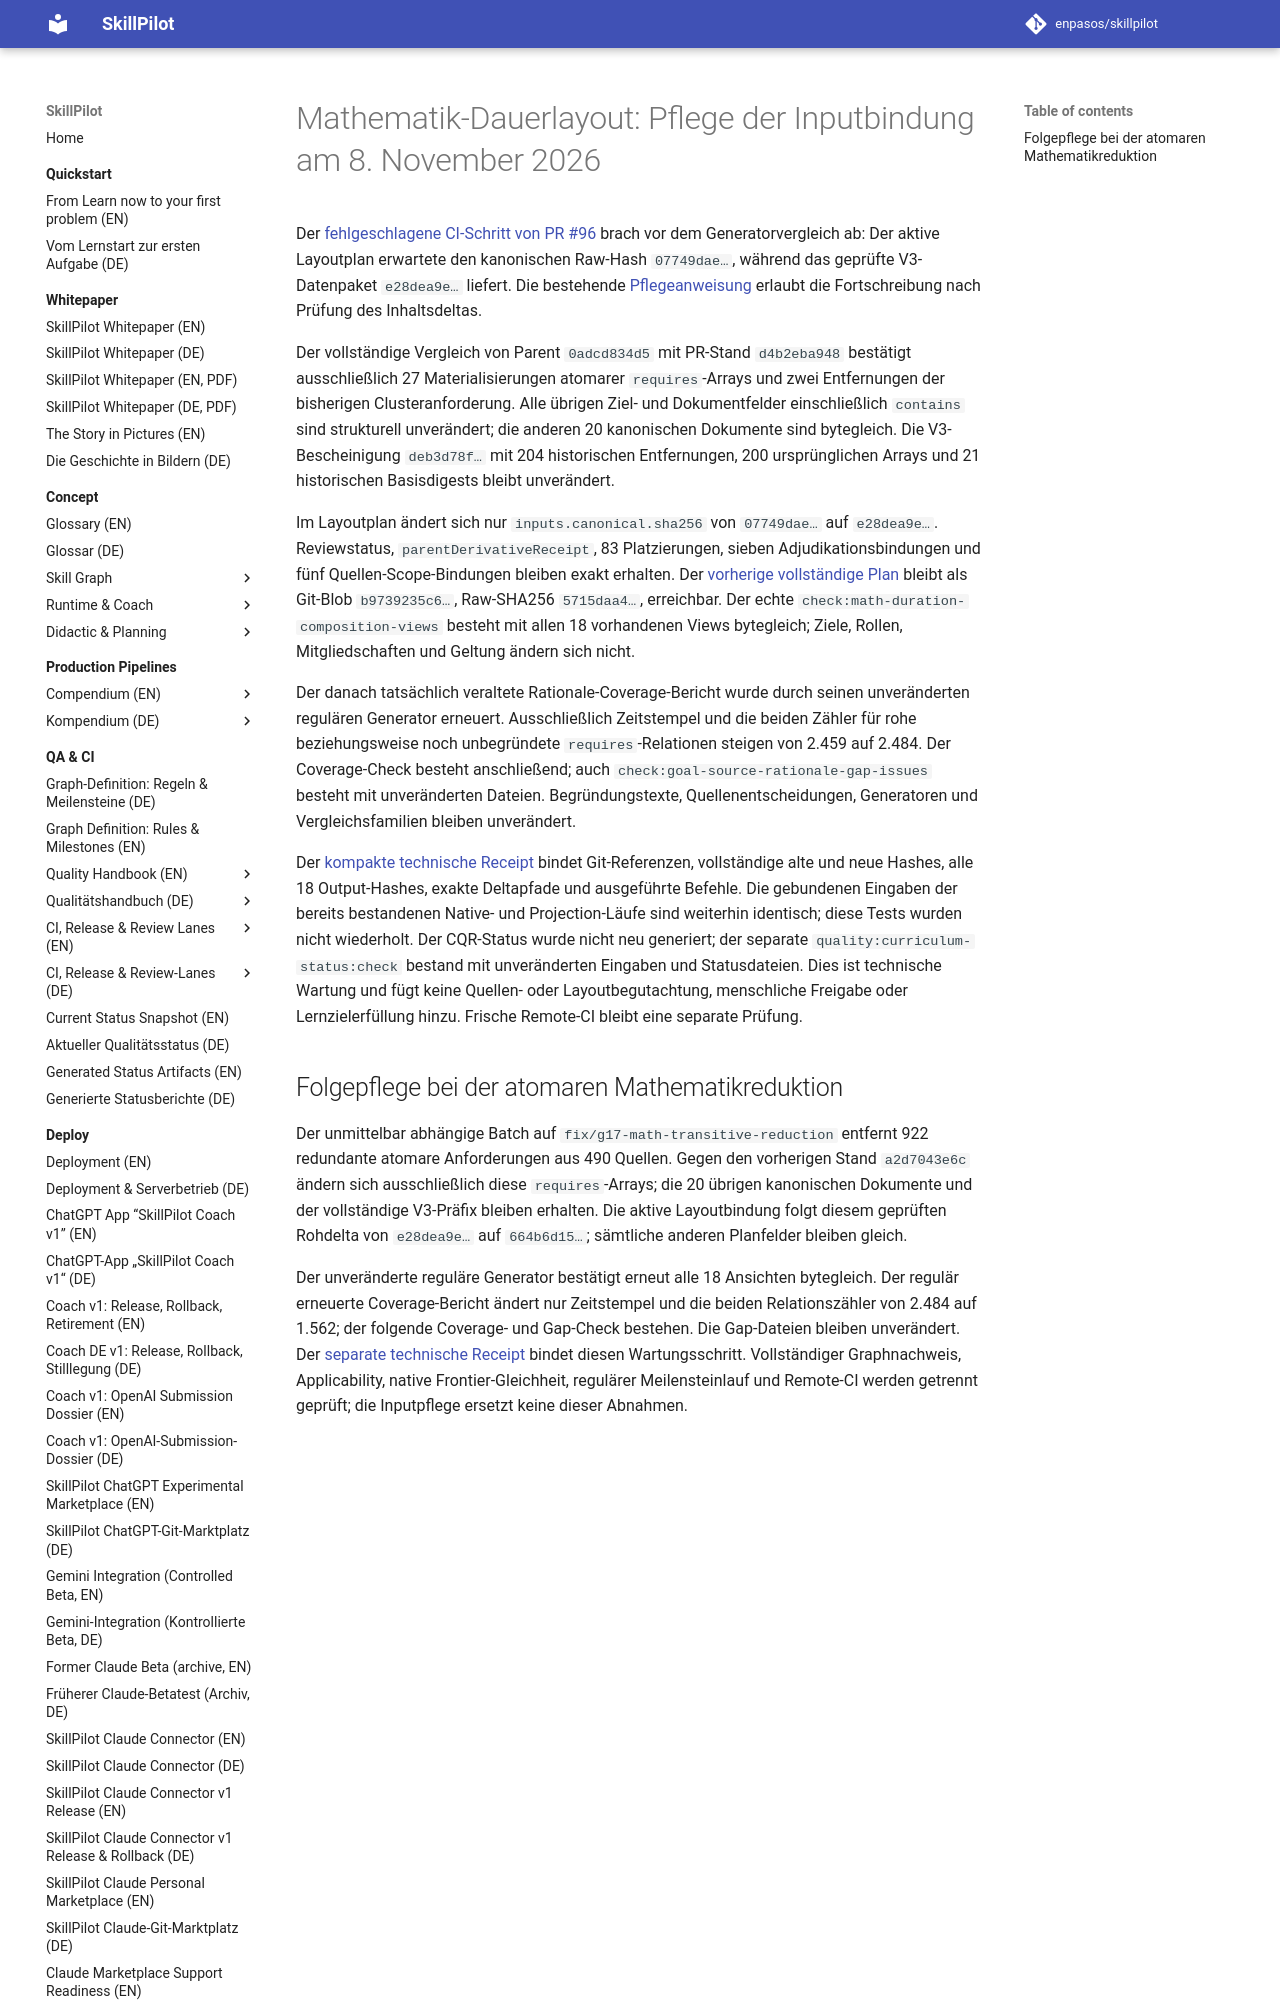

repository: enpasos/skillpilot · page: dev/canonical-math-duration-input-binding-review-2026-11-08/index.html · generator: mkdocs

# Mathematik-Dauerlayout: Pflege der Inputbindung am 8. November 2026

Der [fehlgeschlagene CI-Schritt von PR #96](https://github.com/enpasos/skillpilot/actions/runs/42506065816/job/128815173044)
brach vor dem Generatorvergleich ab: Der aktive Layoutplan erwartete den
kanonischen Raw-Hash `07749dae…`, während das geprüfte V3-Datenpaket
`e28dea9e…` liefert. Die bestehende
[Pflegeanweisung](../qa-ci/math-m7-concept-and-handoff-2026-09-28.md#51-bestand-sichern-und-aktive-quellen-konsolidieren)
erlaubt die Fortschreibung nach Prüfung des Inhaltsdeltas.

Der vollständige Vergleich von Parent `0adcd834d5` mit PR-Stand `d4b2eba948`
bestätigt ausschließlich 27 Materialisierungen atomarer `requires`-Arrays und
zwei Entfernungen der bisherigen Clusteranforderung. Alle übrigen Ziel- und
Dokumentfelder einschließlich `contains` sind strukturell unverändert; die
anderen 20 kanonischen Dokumente sind bytegleich. Die V3-Bescheinigung
`deb3d78f…` mit 204 historischen Entfernungen, 200 ursprünglichen Arrays und
21 historischen Basisdigests bleibt unverändert.

Im Layoutplan ändert sich nur `inputs.canonical.sha256` von `07749dae…` auf
`e28dea9e…`. Reviewstatus, `parentDerivativeReceipt`, 83 Platzierungen, sieben
Adjudikationsbindungen und fünf Quellen-Scope-Bindungen bleiben exakt erhalten.
Der [vorherige vollständige Plan](https://github.com/enpasos/skillpilot/blob/d4b2eba948bd3c7cbcec9a39e65999d90f4f80aa/app/scripts/config/math-duration-split-spanning-tree-policy.json)
bleibt als Git-Blob `b9739235c6…`, Raw-SHA256 `5715daa4…`, erreichbar. Der echte
`check:math-duration-composition-views` besteht mit allen 18 vorhandenen Views
bytegleich; Ziele, Rollen, Mitgliedschaften und Geltung ändern sich nicht.

Der danach tatsächlich veraltete Rationale-Coverage-Bericht wurde durch seinen
unveränderten regulären Generator erneuert. Ausschließlich Zeitstempel und die
beiden Zähler für rohe beziehungsweise noch unbegründete `requires`-Relationen
steigen von 2.459 auf 2.484. Der Coverage-Check besteht anschließend; auch
`check:goal-source-rationale-gap-issues` besteht mit unveränderten Dateien.
Begründungstexte, Quellenentscheidungen, Generatoren und Vergleichsfamilien
bleiben unverändert.

Der [kompakte technische Receipt](https://github.com/enpasos/skillpilot/blob/main/qa-artifacts/ci-contract-audit/2026-11-08/g17-math-duration-input-binding/receipt.json)
bindet Git-Referenzen, vollständige alte und neue Hashes, alle 18 Output-Hashes,
exakte Deltapfade und ausgeführte Befehle. Die gebundenen Eingaben der bereits
bestandenen Native- und Projection-Läufe sind weiterhin identisch; diese Tests
wurden nicht wiederholt. Der CQR-Status wurde nicht neu generiert; der separate
`quality:curriculum-status:check` bestand mit unveränderten Eingaben und
Statusdateien. Dies ist technische Wartung und fügt keine
Quellen- oder Layoutbegutachtung, menschliche Freigabe oder Lernzielerfüllung
hinzu. Frische Remote-CI bleibt eine separate Prüfung.
